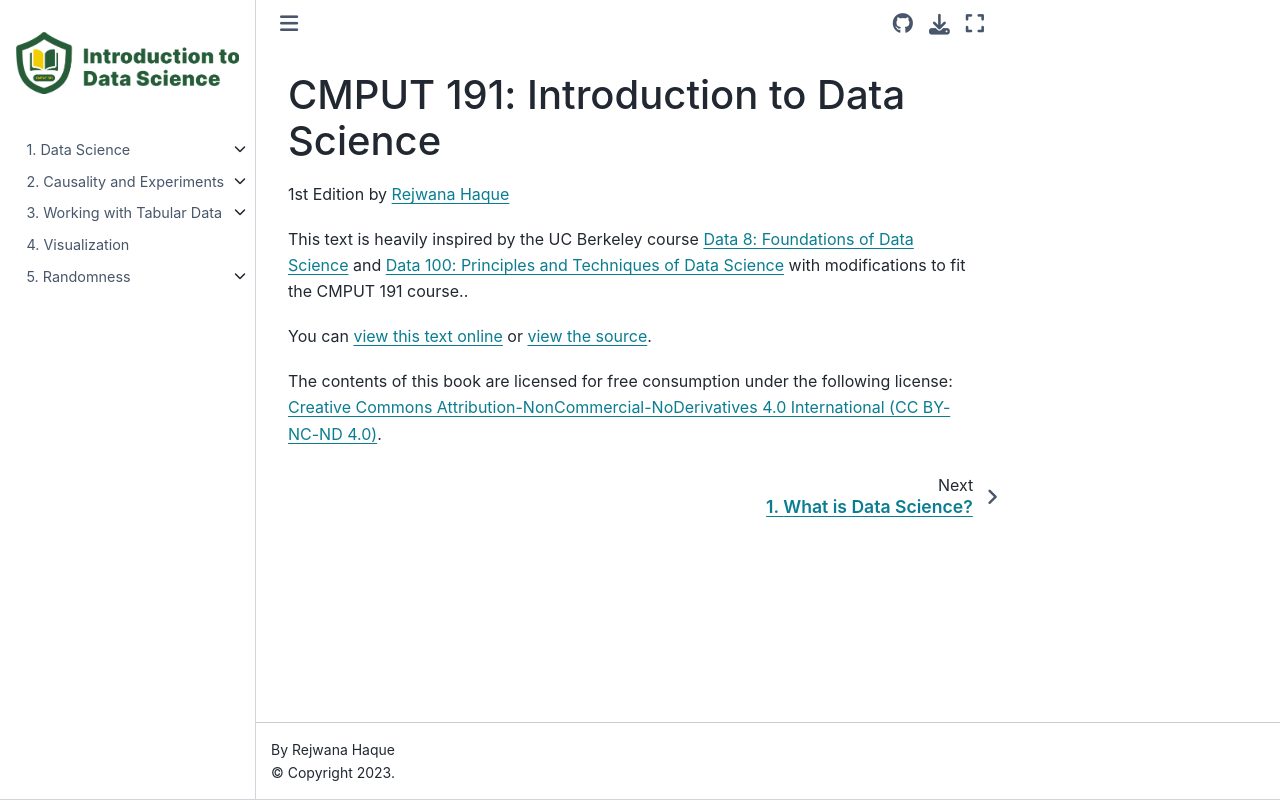

repository: uofa-cmput191/referencebook · page: chapters/intro.html · generator: jekyll

# CMPUT 191: Introduction to Data Science

1st Edition by [Rejwana Haque](https://apps.ualberta.ca/catalogue/instructor/rejwana1)

This text is heavily inspired by the UC Berkeley course [Data 8: Foundations of Data Science][data8] and [Data 100: Principles and Techniques of Data Science][data100] with modifications to fit the CMPUT 191 course..

You can [view this text online][ghpages] or [view the source][source].

[data8]: https://inferentialthinking.com/chapters/intro.html
[data100]: https://olebo.github.io/textbook/
[ghpages]: https://uofa-cmput191.github.io/referencebook/
[source]: https://github.com/uofa-cmput191/referencebook

The contents of this book are licensed for free consumption under the following license:
[Creative Commons Attribution-NonCommercial-NoDerivatives 4.0 International (CC BY-NC-ND 4.0)](https://creativecommons.org/licenses/by-nc-nd/4.0/).
